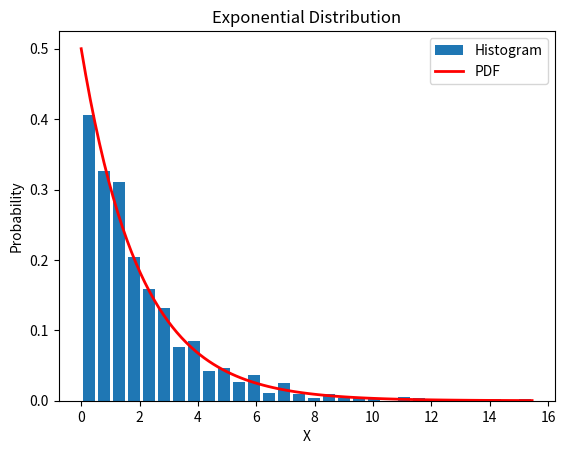

Write Python code to recreate this figure.
import numpy as np
import matplotlib.pyplot as plt

def Exponential(N, lam):
    random_numbers = np.zeros(N)
    
    for i in range(N):
        U = np.random.uniform(0, 1)  # Generate a single uniform random number
        X = -np.log(1 - U) / lam  # Inverse transform method for Exponential distribution
        random_numbers[i] = X
    
    return random_numbers

# Example usage:
N = 1000  # Number of random numbers
lam = 0.5 # Rate parameter

random_numbers = Exponential(N, lam)

# Plot the histogram
plt.hist(random_numbers, bins=30, density=True, rwidth=0.8, label="Histogram")

# Plot the probability density function (PDF) as a red line
x = np.linspace(0, max(random_numbers), 100)
pdf = lam * np.exp(-lam * x)
plt.plot(x, pdf, 'r', lw=2, label="PDF")

plt.title('Exponential Distribution')
plt.xlabel('X')
plt.ylabel('Probability')
plt.legend()
plt.show()
